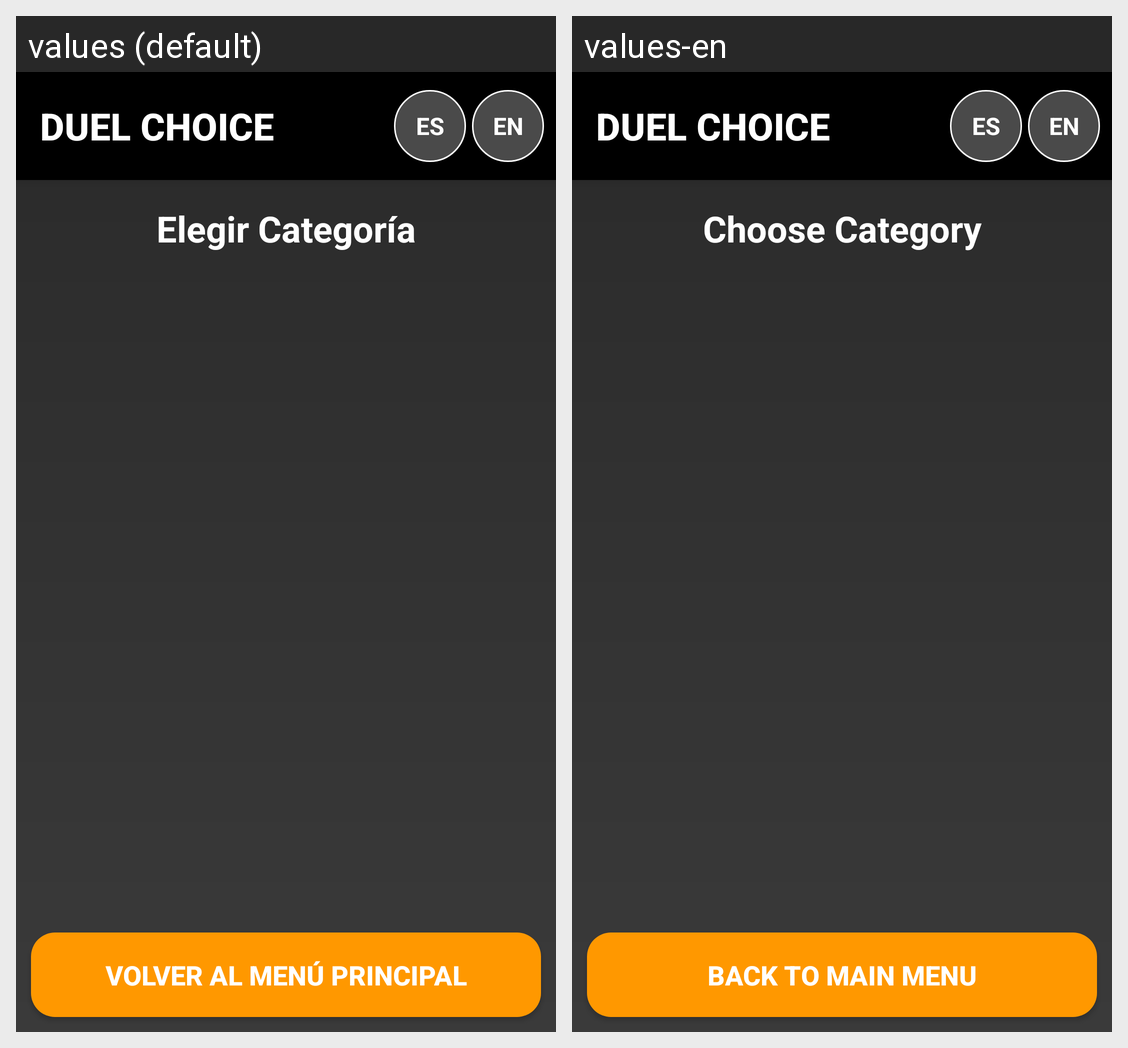

The same Android screen rendered under two of its app's locales, left to right. List the strings drawn on it with the default value and each locale's translation.
Android screen res/layout/activity_categoria_lists.xml rendered under 2 locales, left to right: values (default), values-en. Device: Nexus 5 (rendered at 1080×1920; each locale shown at half size, 540×960, under a caption strip naming it); theme Theme.DuelChoice.
Strings drawn on this screen, with the default value and each locale's value (text and hints the layout hard-codes, and strings that could not be matched under every locale, appear in the picture but are not listed):

elegir_categoria
  values: Elegir Categoría
  values-en: Choose Category

volver_al_menu
  values: VOLVER AL MENÚ PRINCIPAL
  values-en: BACK TO MAIN MENU
